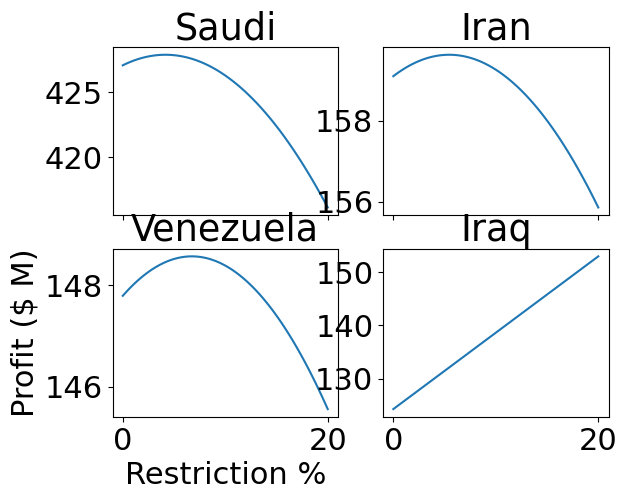

The matplotlib source for this figure:
import matplotlib
from matplotlib import pyplot as plt
font = {
  'family' : 'Calibri',
  'size'   : 22, 
}
matplotlib.rc('font', **font)

SOLD = {
  'A': [3700, 442, 230, 100],
  'B': [3451, 441, 220],
  'C': [3460, 440, 220],
}

N_ROUNDS = 6
RESULTS_readable = {
  1: {'A': [46.00, 59588], 'B': [44.14, 62181], 'C': [46.34, 60925]},
  2: {'A': [42.63, 62525], 'B': [43.57, 60623], 'C': [43.67, 62445]},
  3: {'A': [42.27, 60510], 'B': [43.31, 62142], 'C': [43.13, 62223]},
  4: {'A': [43.04, 61113], 'B': [42.98, 63209], 'C': [44.52, 62591]},
  5: {'A': [46.05, 61001], 'B': [42.09, 62914], 'C': [42.58, 61722]},
  6: {'A': [43.84, 59200], 'B': [42.47, 61465], 'C': [42.76, 62115]},
}
RESULTS = [RESULTS_readable[i] for i in range(1, N_ROUNDS + 1)]

EVALUATION_sc_a = {
  'A': [3768, 521, 386, 100], 
  'B': [3768, 521, 386, 100], 
  'C': [3768, 521, 386, 100], 
}
EVALUATION_sc_b = {
  'A': [3791, 522, 389, 100], 
  'B': [3748, 502, 367], 
  'C': [3748, 502, 367], 
}
EVALUATION = {'A': EVALUATION_sc_a, 'B': EVALUATION_sc_b}

OPTIM_BC = 0.9583628802587333

class Saudi:
  name = 'Saudi'
  capacity = 12000
  mc = 6

class Iran:
  name = 'Iran'
  capacity = 4600
  mc = 7

class Venezuela:
  name = 'Venezuela'
  capacity = 4400
  mc = 8

class Iraq:
  name = 'Iraq'
  capacity = 3700
  mc = 8

def demandCurve(q):
  return 87.24762532 - 0.001848585468 * q

def profit(nation, p, q):
  return q * (p - nation.mc) * 1000 # thousand barrels

all_nations = [Saudi, Iran, Venezuela, Iraq]
all_players = [
  ['A', 0], 
  ['A', 1], 
  ['A', 2], 
  ['A', 3], 
  ['B', 0], 
  ['B', 1], 
  ['B', 2], 
  ['C', 0], 
  ['C', 1], 
  ['C', 2], 
]

round_expected_income = {
  'war': {
    'A': [-1, -1, -1, -1], 
    'B': [-1, -1, -1, -1], 
    'C': [-1, -1, -1, -1], 
  }, 
  'nice': {
    'A': [-1, -1, -1, -1], 
    'B': [-1, -1, -1, -1], 
    'C': [-1, -1, -1, -1], 
  }, 
}
def calculateExpectedIncome():
  for market in 'ABC':
    for round_scenario in ['war', 'nice']:
      outputs = [
        nation.capacity for nation in all_nations
      ]
      if round_scenario == 'nice':
        outputs[0] *= OPTIM[market]
        outputs[1] *= OPTIM[market]
        outputs[2] *= OPTIM[market]
        if market == 'A':
          outputs[3] *= OPTIM[market]
      q = sum(outputs)
      price = demandCurve(q)
      for i in range(4):
        round_expected_income[round_scenario][market][i] = profit(all_nations[i], price, outputs[i])

# calculateExpectedIncome()

def roundAim(scenario, market, nation_i, round_i):
  if scenario == 'A' or round_i >= 10:
    round_scenario = 'war'
  else:
    round_scenario = 'nice'
  return round_expected_income[round_scenario][market][nation_i], round_scenario

def bcOptim():
  from scipy import optimize as opt
  assert all_nations[0] == Saudi
  assert all_nations[3] == Iraq
  def fun(x):
    outputs = [
      nation.capacity * x
      for nation in all_nations
    ]
    outputs[3] = Iraq.capacity
    world_price = demandCurve(sum(outputs))
    return - profit(Saudi, world_price, outputs[0])
  result = opt.minimize_scalar(fun)
  return result

def f2BC():
  Xs = []
  profits = [ [], [], [], [] ]
  for i in range(101):
    x = i / 100 * .2 + .8
    outputs = [
      nation.capacity * x
      for nation in all_nations
    ]
    outputs[3] = Iraq.capacity
    world_price = demandCurve(sum(outputs))
    [
      profits[j].append(
        profit(nation, world_price, q) / 10**6 
      )
      for j, (nation, q) in enumerate(zip(all_nations, outputs))
    ]
    Xs.append(100 - x * 100)
  [_, axes] = plt.subplots(2, 2, sharex = True)
  axes[0][0].plot(Xs, profits[0])
  axes[0][0].set_title(all_nations[0].name)
  axes[0][1].plot(Xs, profits[1])
  axes[0][1].set_title(all_nations[1].name)
  axes[1][0].plot(Xs, profits[2])
  axes[1][0].set_title(all_nations[2].name)
  axes[1][1].plot(Xs, profits[3])
  axes[1][1].set_title(all_nations[3].name)
  axes[1][0].set_xlabel('Restriction %')
  axes[1][0].set_ylabel('Profit ($ M)')
  plt.show()

print(bcOptim())
print(f'{(1-bcOptim().x) * 100}% restriction is optimal')
f2BC()
